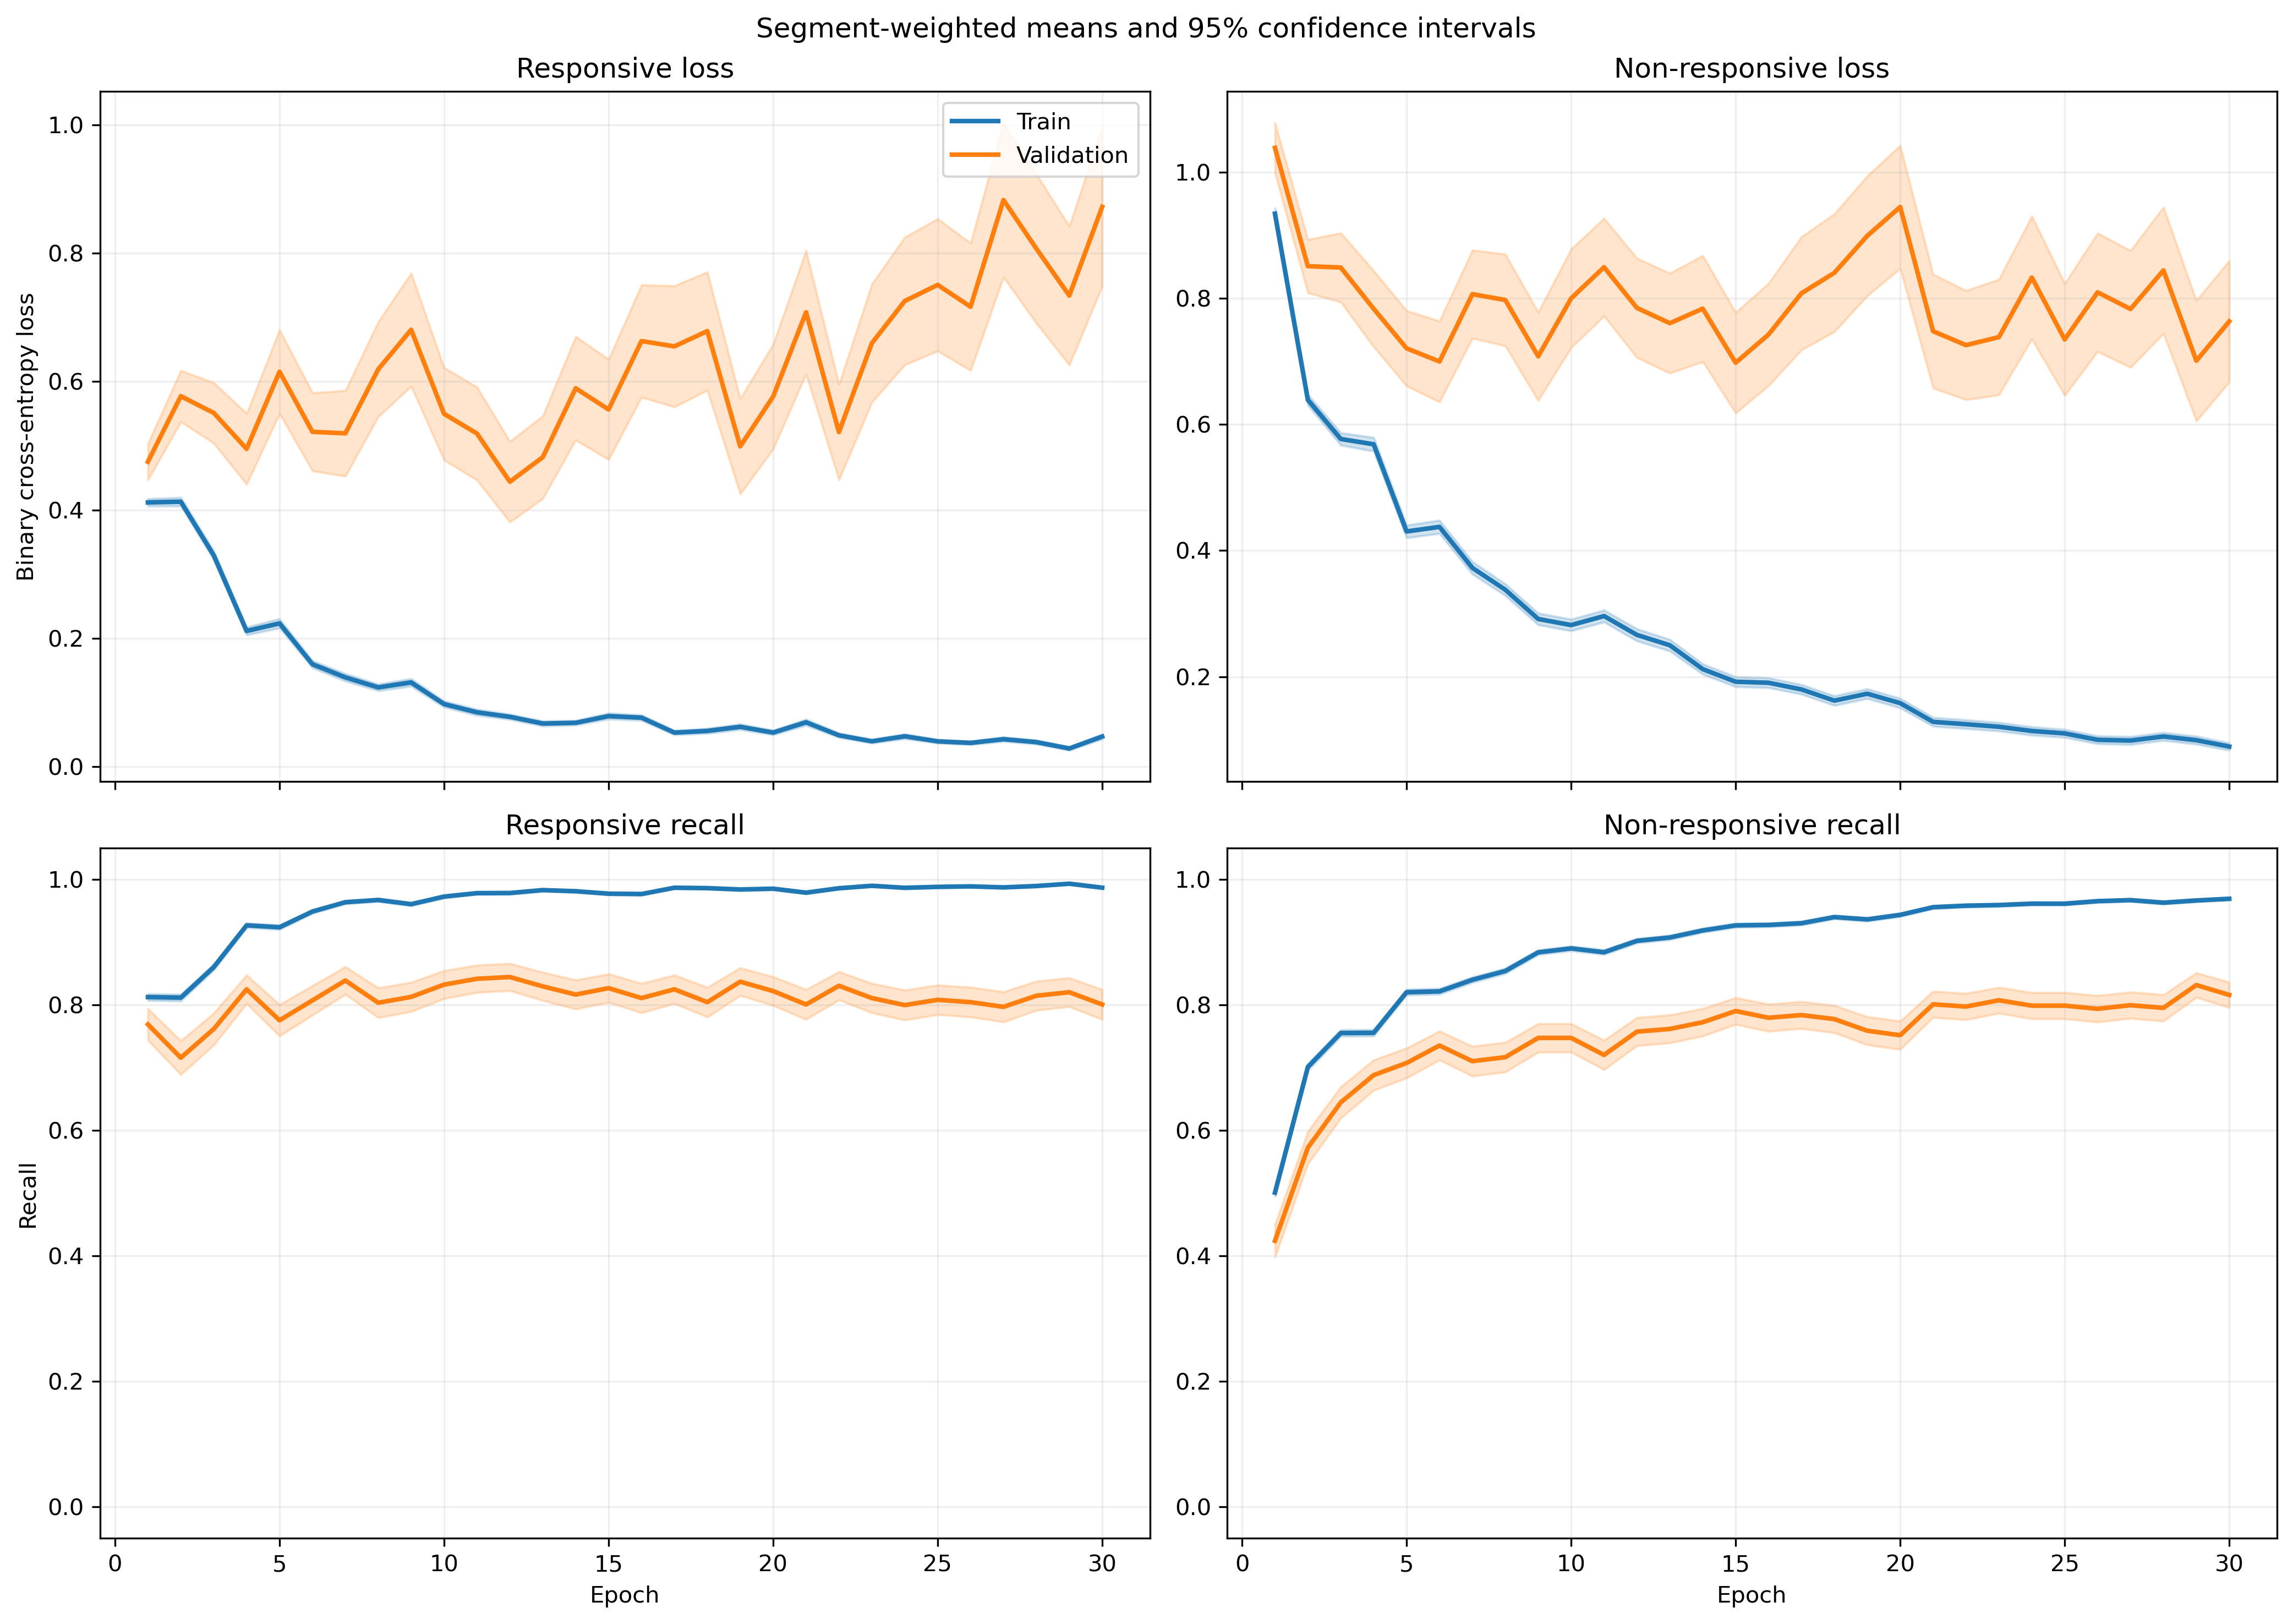

Source data for this figure (header and first rows):
fold, epoch, split, r_loss, r_loss_count, r_loss_sum, r_loss_sum_sq, r_recall, r_recall_count, r_recall_sum, r_recall_sum_sq, nr_loss, nr_loss_count, nr_loss_sum, nr_loss_sum_sq, nr_recall, nr_recall_count, nr_recall_sum, nr_recall_sum_sq
1, 1, train, 0.4153, 1063, 441.4, 422.8, 0.8024, 1063, 853.0, 853.0, 0.9417, 1401, 1319, 2231, 0.5332, 1401, 747.0, 747.0
1, 1, validation, 0.127, 10, 1.27, 0.2629, 1.0, 10, 10.0, 10.0, , 0, 0.0, 0.0, , 0, 0.0, 0.0
1, 2, train, 0.3764, 1063, 400.2, 337.9, 0.8532, 1063, 907.0, 907.0, 0.6109, 1401, 855.8, 1109, 0.6924, 1401, 970.0, 970.0
1, 2, validation, 0.143, 10, 1.43, 0.2992, 1.0, 10, 10.0, 10.0, , 0, 0.0, 0.0, , 0, 0.0, 0.0
1, 3, train, 0.3115, 1063, 331.2, 345.8, 0.8749, 1063, 930.0, 930.0, 0.5274, 1401, 738.9, 1136, 0.7566, 1401, 1060, 1060
1, 3, validation, 0.0777, 10, 0.777, 0.1123, 1.0, 10, 10.0, 10.0, , 0, 0.0, 0.0, , 0, 0.0, 0.0
1, 4, train, 0.1732, 1063, 184.2, 157.3, 0.9464, 1063, 1006, 1006, 0.5495, 1401, 769.8, 1485, 0.7752, 1401, 1086, 1086
1, 4, validation, 0.02917, 10, 0.2917, 0.01424, 1.0, 10, 10.0, 10.0, , 0, 0.0, 0.0, , 0, 0.0, 0.0
1, 5, train, 0.1799, 1063, 191.2, 292.5, 0.9473, 1063, 1007, 1007, 0.4598, 1401, 644.2, 1411, 0.8123, 1401, 1138, 1138
1, 5, validation, 0.02135, 10, 0.2135, 0.007219, 1.0, 10, 10.0, 10.0, , 0, 0.0, 0.0, , 0, 0.0, 0.0
1, 6, train, 0.1208, 1063, 128.5, 112.5, 0.9727, 1063, 1034, 1034, 0.4348, 1401, 609.1, 1139, 0.8151, 1401, 1142, 1142
1, 6, validation, 0.02197, 10, 0.2197, 0.008174, 1.0, 10, 10.0, 10.0, , 0, 0.0, 0.0, , 0, 0.0, 0.0
1, 7, train, 0.1515, 1063, 161, 256.4, 0.9586, 1063, 1019, 1019, 0.298, 1401, 417.5, 847.8, 0.8694, 1401, 1218, 1218
1, 7, validation, 0.01473, 10, 0.1473, 0.003306, 1.0, 10, 10.0, 10.0, , 0, 0.0, 0.0, , 0, 0.0, 0.0
1, 8, train, 0.1118, 1063, 118.8, 97.95, 0.968, 1063, 1029, 1029, 0.2804, 1401, 392.8, 785.7, 0.8865, 1401, 1242, 1242
1, 8, validation, 0.01277, 10, 0.1277, 0.005863, 1.0, 10, 10.0, 10.0, , 0, 0.0, 0.0, , 0, 0.0, 0.0
1, 9, train, 0.06326, 1063, 67.25, 92.84, 0.9793, 1063, 1041, 1041, 0.4185, 1401, 586.3, 1774, 0.8537, 1401, 1196, 1196
1, 9, validation, 0.002222, 10, 0.02222, 9.803142643249885e-05, 1.0, 10, 10.0, 10.0, , 0, 0.0, 0.0, , 0, 0.0, 0.0
1, 10, train, 0.09555, 1063, 101.6, 135.8, 0.9727, 1063, 1034, 1034, 0.2319, 1401, 324.8, 649.6, 0.9058, 1401, 1269, 1269
1, 10, validation, 0.01239, 10, 0.1239, 0.002705, 1.0, 10, 10.0, 10.0, , 0, 0.0, 0.0, , 0, 0.0, 0.0
1, 11, train, 0.08498, 1063, 90.33, 163.3, 0.9765, 1063, 1038, 1038, 0.2378, 1401, 333.1, 920.5, 0.9158, 1401, 1283, 1283
1, 11, validation, 0.02093, 10, 0.2093, 0.01553, 1.0, 10, 10.0, 10.0, , 0, 0.0, 0.0, , 0, 0.0, 0.0
1, 12, train, 0.1145, 1063, 121.7, 157, 0.9605, 1063, 1021, 1021, 0.2021, 1401, 283.1, 595.8, 0.9201, 1401, 1289, 1289
1, 12, validation, 0.01871, 10, 0.1871, 0.009914, 1.0, 10, 10.0, 10.0, , 0, 0.0, 0.0, , 0, 0.0, 0.0
1, 13, train, 0.03592, 1063, 38.18, 15.88, 0.9897, 1063, 1052, 1052, 0.2228, 1401, 312.2, 714.3, 0.9072, 1401, 1271, 1271
1, 13, validation, 0.00541, 10, 0.0541, 0.0006029, 1.0, 10, 10.0, 10.0, , 0, 0.0, 0.0, , 0, 0.0, 0.0
1, 14, train, 0.0361, 1063, 38.38, 23.53, 0.9915, 1063, 1054, 1054, 0.2013, 1401, 282, 610.1, 0.9201, 1401, 1289, 1289
1, 14, validation, 0.004475, 10, 0.04475, 0.0005461, 1.0, 10, 10.0, 10.0, , 0, 0.0, 0.0, , 0, 0.0, 0.0
1, 15, train, 0.1092, 1063, 116.1, 292.5, 0.9671, 1063, 1028, 1028, 0.2029, 1401, 284.2, 797, 0.9308, 1401, 1304, 1304
1, 15, validation, 0.001884, 10, 0.01884, 9.300742863160849e-05, 1.0, 10, 10.0, 10.0, , 0, 0.0, 0.0, , 0, 0.0, 0.0
1, 16, train, 0.06736, 1063, 71.61, 41.32, 0.9793, 1063, 1041, 1041, 0.1666, 1401, 233.4, 423.2, 0.9329, 1401, 1307, 1307
1, 16, validation, 0.008641, 10, 0.08641, 0.001436, 1.0, 10, 10.0, 10.0, , 0, 0.0, 0.0, , 0, 0.0, 0.0
1, 17, train, 0.05801, 1063, 61.67, 48.13, 0.9859, 1063, 1048, 1048, 0.124, 1401, 173.7, 388, 0.9543, 1401, 1337, 1337
1, 17, validation, 0.08802, 10, 0.8802, 0.7159, 0.9, 10, 9.0, 9.0, , 0, 0.0, 0.0, , 0, 0.0, 0.0
1, 18, train, 0.04341, 1063, 46.14, 65.26, 0.9887, 1063, 1051, 1051, 0.1222, 1401, 171.2, 437.3, 0.9536, 1401, 1336, 1336
1, 18, validation, 0.01707, 10, 0.1707, 0.02464, 1.0, 10, 10.0, 10.0, , 0, 0.0, 0.0, , 0, 0.0, 0.0
1, 19, train, 0.07769, 1063, 82.59, 165.7, 0.9765, 1063, 1038, 1038, 0.1004, 1401, 140.6, 362.9, 0.9657, 1401, 1353, 1353
1, 19, validation, 0.004471, 10, 0.04471, 0.0005255, 1.0, 10, 10.0, 10.0, , 0, 0.0, 0.0, , 0, 0.0, 0.0
1, 20, train, 0.08178, 1063, 86.93, 137.3, 0.9793, 1063, 1041, 1041, 0.08915, 1401, 124.9, 255.1, 0.9693, 1401, 1358, 1358
1, 20, validation, 0.009504, 10, 0.09504, 0.004131, 1.0, 10, 10.0, 10.0, , 0, 0.0, 0.0, , 0, 0.0, 0.0
1, 21, train, 0.03616, 1063, 38.44, 35.08, 0.9915, 1063, 1054, 1054, 0.09868, 1401, 138.2, 351.3, 0.9665, 1401, 1354, 1354
1, 21, validation, 0.003866, 10, 0.03866, 0.0004768, 1.0, 10, 10.0, 10.0, , 0, 0.0, 0.0, , 0, 0.0, 0.0
1, 22, train, 0.03053, 1063, 32.45, 20.51, 0.9887, 1063, 1051, 1051, 0.09826, 1401, 137.7, 396, 0.9636, 1401, 1350, 1350
1, 22, validation, 0.005223, 10, 0.05223, 0.001736, 1.0, 10, 10.0, 10.0, , 0, 0.0, 0.0, , 0, 0.0, 0.0
1, 23, train, 0.01955, 1063, 20.79, 14.54, 0.9953, 1063, 1058, 1058, 0.1383, 1401, 193.8, 631.3, 0.955, 1401, 1338, 1338
1, 23, validation, 0.001625, 10, 0.01625, 5.7029615845749504e-05, 1.0, 10, 10.0, 10.0, , 0, 0.0, 0.0, , 0, 0.0, 0.0
1, 24, train, 0.01495, 1063, 15.89, 11.11, 0.9972, 1063, 1060, 1060, 0.1243, 1401, 174.1, 510.5, 0.9615, 1401, 1347, 1347
1, 24, validation, 0.0007208, 10, 0.007208, 9.242865871783579e-06, 1.0, 10, 10.0, 10.0, , 0, 0.0, 0.0, , 0, 0.0, 0.0
1, 25, train, 0.02434, 1063, 25.87, 19.66, 0.9915, 1063, 1054, 1054, 0.08541, 1401, 119.7, 353.8, 0.9693, 1401, 1358, 1358
1, 25, validation, 0.002542, 10, 0.02542, 0.0001979, 1.0, 10, 10.0, 10.0, , 0, 0.0, 0.0, , 0, 0.0, 0.0
1, 26, train, 0.03346, 1063, 35.57, 20.87, 0.9906, 1063, 1053, 1053, 0.05877, 1401, 82.33, 218.9, 0.9814, 1401, 1375, 1375
1, 26, validation, 0.00236, 10, 0.0236, 0.0001154, 1.0, 10, 10.0, 10.0, , 0, 0.0, 0.0, , 0, 0.0, 0.0
1, 27, train, 0.07181, 1063, 76.33, 102.7, 0.9737, 1063, 1035, 1035, 0.079, 1401, 110.7, 253.8, 0.9736, 1401, 1364, 1364
1, 27, validation, 0.003879, 10, 0.03879, 0.0005759, 1.0, 10, 10.0, 10.0, , 0, 0.0, 0.0, , 0, 0.0, 0.0
1, 28, train, 0.01305, 1063, 13.87, 2.041, 1.0, 1063, 1063, 1063, 0.109, 1401, 152.7, 408.8, 0.9636, 1401, 1350, 1350
1, 28, validation, 0.001906, 10, 0.01906, 6.658760025857191e-05, 1.0, 10, 10.0, 10.0, , 0, 0.0, 0.0, , 0, 0.0, 0.0
1, 29, train, 0.02405, 1063, 25.56, 10.45, 0.9944, 1063, 1057, 1057, 0.08456, 1401, 118.5, 297.8, 0.9736, 1401, 1364, 1364
1, 29, validation, 0.003155, 10, 0.03155, 0.00019, 1.0, 10, 10.0, 10.0, , 0, 0.0, 0.0, , 0, 0.0, 0.0
1, 30, train, 0.01492, 1063, 15.86, 14.5, 0.9981, 1063, 1061, 1061, 0.08051, 1401, 112.8, 322, 0.9714, 1401, 1361, 1361
1, 30, validation, 0.0006048, 10, 0.006048, 5.907747436140198e-06, 1.0, 10, 10.0, 10.0, , 0, 0.0, 0.0, , 0, 0.0, 0.0
... 1,140 more rows
